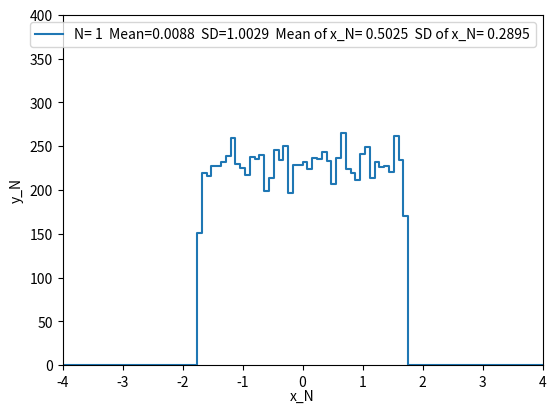
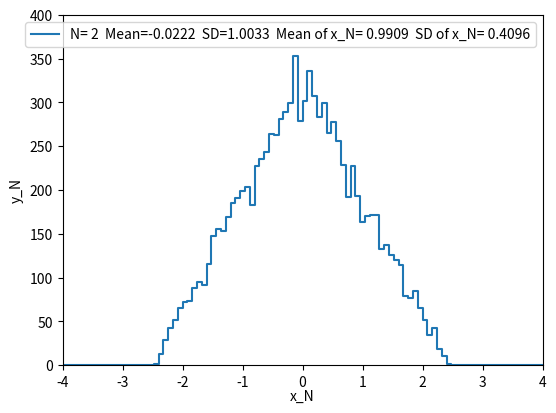
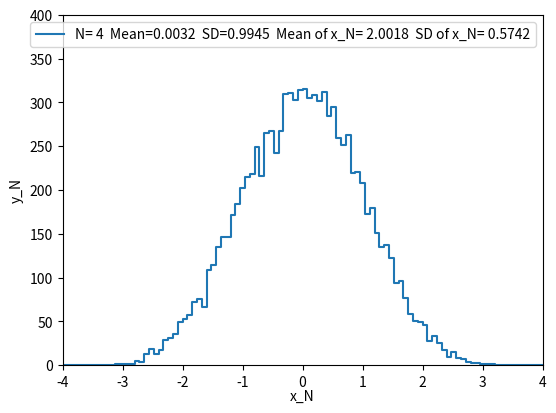
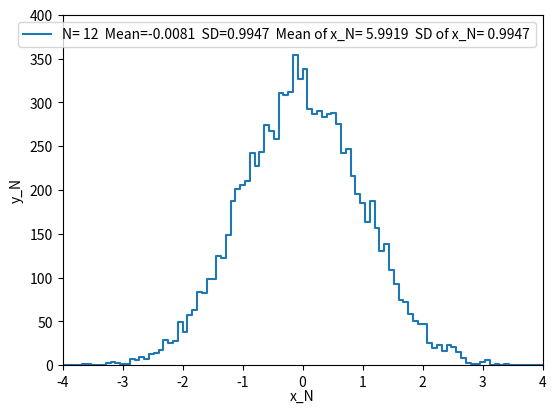

Write Python code to recreate these figures, in order.
# cauchMC.py -- simple Monte Carlo program to make histogram of uniformly and Cauchy
# distributed random values and plot
# [redacted]
# edited for problem sheet 4

import matplotlib
import matplotlib.pyplot as plt
import numpy as np

numVal = 10000
nBins = 100
rMin = 0.
rMax = 1.
N_array = [1, 2, 4, 12]

for N in N_array:
    y = 0
    rData = np.zeros(numVal)#reset the array for each calculation of y_N
    for i in range(1, N + 1):
        rData = rData+ np.random.uniform(rMin, rMax, numVal) # calculatng x_N by summing over random variable generated using np.random.uniform
    y = np.sqrt(12/N)*((rData)-(N / 2))

    rHist, rbin_edges = np.histogram(y, bins=nBins, range=(-4, 4))
    # make plots and save in file
    binLo, binHi = rbin_edges[:-1], rbin_edges[1:]
    xPlot = np.array([binLo, binHi]).T.flatten()
    yPlot = np.array([rHist, rHist]).T.flatten()
    fig, ax = plt.subplots(1, 1)
    plt.gcf().subplots_adjust(bottom=0.15)
    plt.gcf().subplots_adjust(left=0.15)
    ax.set_xlim((-4, 4))
    ax.set_ylim((0., 400))
    plt.xlabel("x_N", labelpad=0)
    plt.ylabel("y_N")
    plt.plot(xPlot, yPlot, label = "N= "+ str(N)+ "  Mean=" +str(round(np.mean(y),4)) +"  SD=" +str(round(np.std(y),4)) + "  Mean of x_N= " + str(round(np.mean(rData),4))+  "  SD of x_N= " + str(round(np.std(rData),4)))
    leg = ax.legend()
plt.show()
plt.savefig("histograms.pdf", format='pdf')














